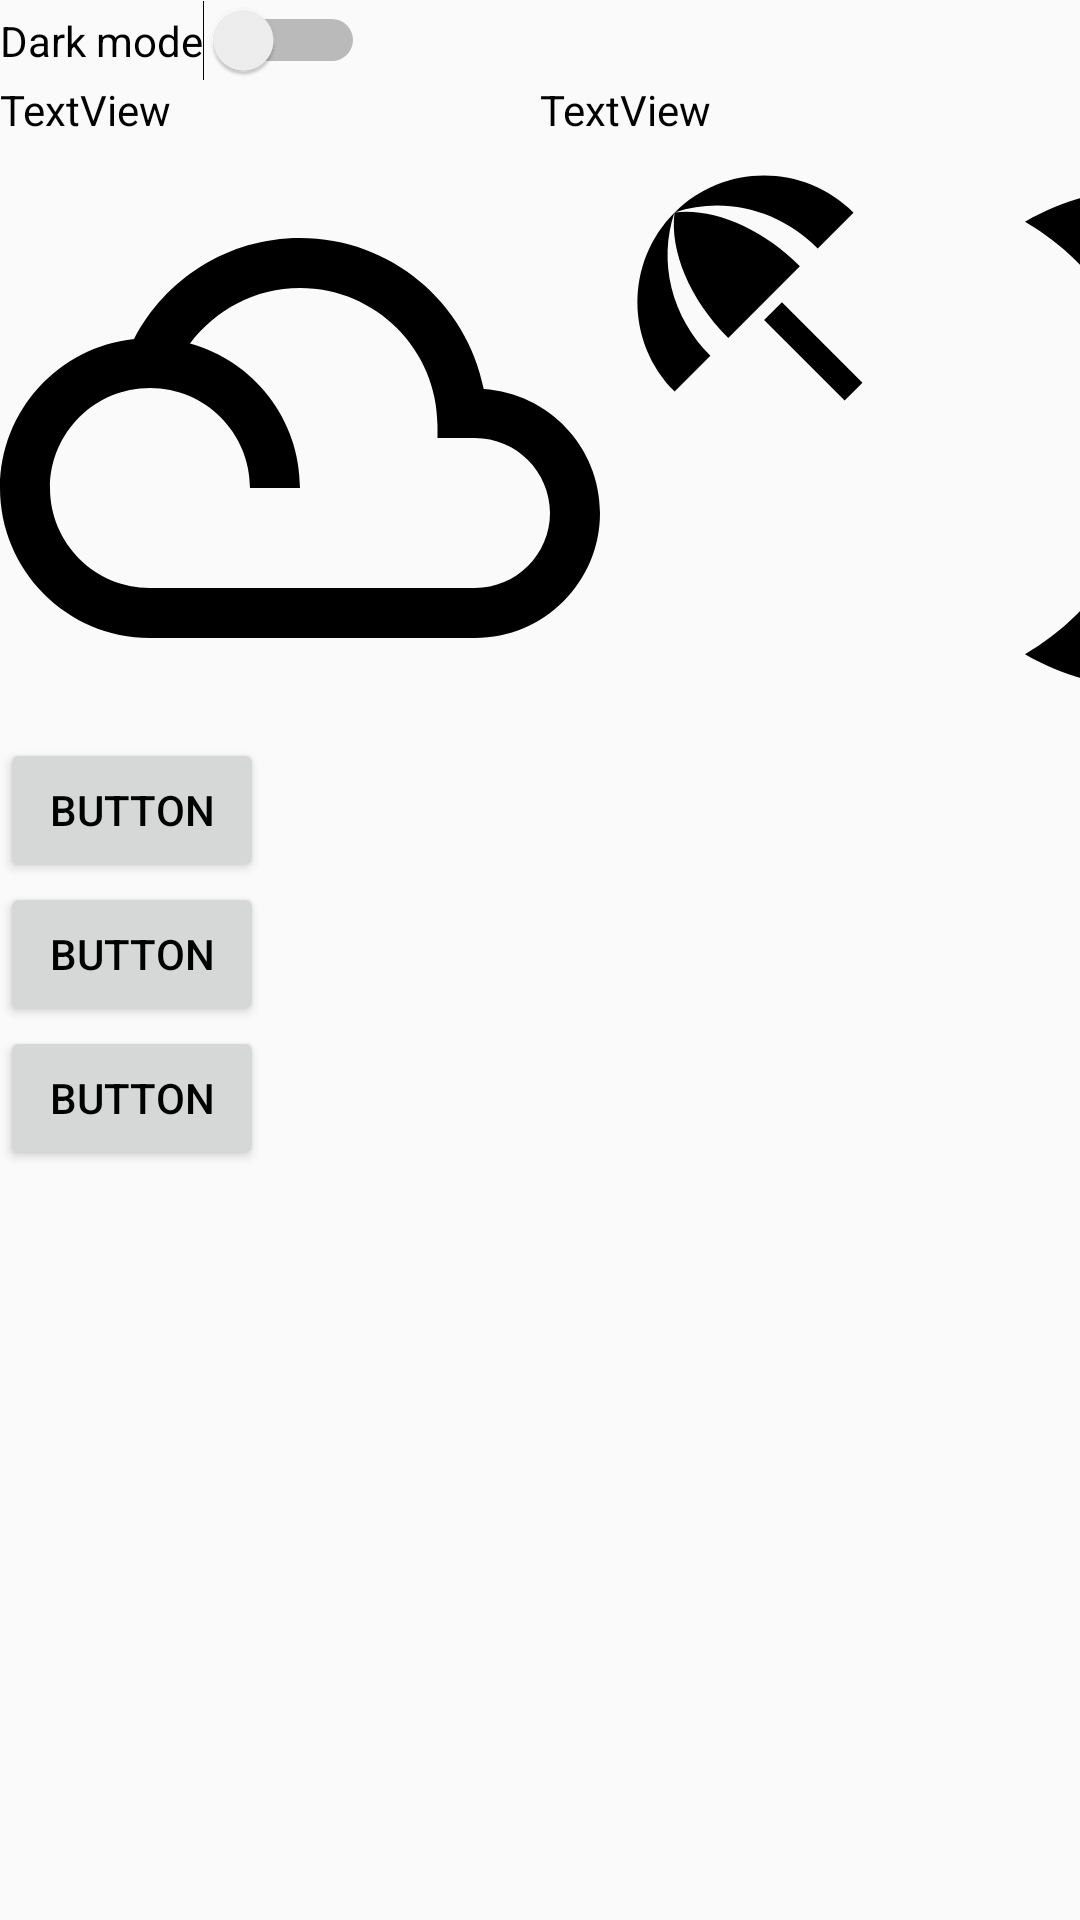

Layout XML and referenced resources for this Android screen:
<!-- AndroidManifest.xml: application theme AppTheme -->
<!-- res/layout/activity_main.xml -->
<?xml version="1.0" encoding="utf-8"?>
<android.support.constraint.ConstraintLayout xmlns:android="http://schemas.android.com/apk/res/android"
    xmlns:app="http://schemas.android.com/apk/res-auto"
    xmlns:tools="http://schemas.android.com/tools"
    android:layout_width="match_parent"
    android:layout_height="match_parent"
    tools:context=".MainActivity">

    <Switch
        android:id="@+id/switch1"
        android:layout_width="wrap_content"
        android:layout_height="wrap_content"
        android:text="Dark mode"
        />

    <ScrollView
        android:layout_width="match_parent"
        android:layout_height="wrap_content"
        android:id="@+id/scrollViewHorizontal"
        app:layout_constraintTop_toBottomOf="@+id/switch1">

        <LinearLayout
            android:layout_width="match_parent"
            android:layout_height="wrap_content"
            android:orientation="horizontal" >

            <TextView
                android:id="@+id/textView"
                android:layout_width="wrap_content"
                android:layout_height="wrap_content"
                android:layout_weight="1"
                android:text="TextView" />

            <TextView
                android:id="@+id/textView2"
                android:layout_width="wrap_content"
                android:layout_height="wrap_content"
                android:layout_weight="1"
                android:text="TextView" />
        </LinearLayout>
    </ScrollView>

    <HorizontalScrollView
        android:layout_width="wrap_content"
        android:layout_height="wrap_content"
        android:id="@+id/scrollViewVertical"
        app:layout_constraintTop_toBottomOf="@+id/scrollViewHorizontal"
        android:scrollbars="none"


        >



    <LinearLayout
            android:layout_width="match_parent"
            android:layout_height="wrap_content"
            android:orientation="horizontal" >

        <ImageView
            android:id="@+id/imageView13"
            android:layout_width="wrap_content"
            android:layout_height="wrap_content"
            android:layout_weight="1"
            app:srcCompat="@drawable/ic_wb_sunny_black_24dp" />

        <ImageView
            android:id="@+id/imageView14"
            android:layout_width="wrap_content"
            android:layout_height="wrap_content"
            android:layout_weight="1"
            app:srcCompat="@drawable/ic_filter_drama_black_24dp" />

        <ImageView
            android:id="@+id/imageView15"
            android:layout_width="wrap_content"
            android:layout_height="wrap_content"
            android:layout_weight="1"
            app:srcCompat="@drawable/ic_beach_access_black_24dp" />

        <ImageView
            android:id="@+id/imageView16"
            android:layout_width="wrap_content"
            android:layout_height="wrap_content"
            android:layout_weight="1"
            app:srcCompat="@drawable/ic_brightness_2_black_24dp" />

        <ImageView
            android:id="@+id/imageView17"
            android:layout_width="wrap_content"
            android:layout_height="wrap_content"
            android:layout_weight="1"
            app:srcCompat="@drawable/ic_flash_on_black_24dp" />

    </LinearLayout>
    </HorizontalScrollView>

    <HorizontalScrollView
        android:layout_width="wrap_content"
        android:layout_height="wrap_content"
        android:id="@+id/horizontalScrollViewVertical"

        app:layout_constraintTop_toBottomOf="@+id/scrollViewVertical"
        android:layout_marginLeft="10dp">


    <LinearLayout
            android:layout_width="wrap_content"
            android:layout_height="match_parent"
            android:orientation="vertical" >

            <Button
                android:id="@+id/button"
                android:layout_width="match_parent"
                android:layout_height="wrap_content"
                android:text="Button" />

        <Button
            android:id="@+id/button2"
            android:layout_width="match_parent"
            android:layout_height="wrap_content"
            android:text="Button" />

        <Button
            android:id="@+id/button3"
            android:layout_width="match_parent"
            android:layout_height="wrap_content"
            android:text="Button" />
    </LinearLayout>
    </HorizontalScrollView>

</android.support.constraint.ConstraintLayout>
<!-- resources referenced by this layout -->
<resources>
  <!-- drawable ic_beach_access_black_24dp (drawable) -->
  <vector android:height="100dp" android:viewportHeight="24.0"
      android:viewportWidth="24.0" android:width="100dp" xmlns:android="http://schemas.android.com/apk/res/android">
      <path android:fillColor="#FF000000" android:pathData="M13.127,14.56l1.43,-1.43 6.44,6.443L19.57,21zM17.42,8.83l2.86,-2.86c-3.95,-3.95 -10.35,-3.96 -14.3,-0.02 3.93,-1.3 8.31,-0.25 11.44,2.88zM5.95,5.98c-3.94,3.95 -3.93,10.35 0.02,14.3l2.86,-2.86C5.7,14.29 4.65,9.91 5.95,5.98zM5.97,5.96l-0.01,0.01c-0.38,3.01 1.17,6.88 4.3,10.02l5.73,-5.73c-3.13,-3.13 -7.01,-4.68 -10.02,-4.3z"/>
  </vector>
  <!-- drawable ic_brightness_2_black_24dp (drawable) -->
  <vector android:height="200dp" android:viewportHeight="24.0"
      android:viewportWidth="24.0" android:width="200dp" xmlns:android="http://schemas.android.com/apk/res/android">
      <path android:fillColor="#FF000000" android:pathData="M10,2c-1.82,0 -3.53,0.5 -5,1.35C7.99,5.08 10,8.3 10,12s-2.01,6.92 -5,8.65C6.47,21.5 8.18,22 10,22c5.52,0 10,-4.48 10,-10S15.52,2 10,2z"/>
  </vector>
  <!-- drawable ic_filter_drama_black_24dp (drawable) -->
  <vector android:height="200dp" android:viewportHeight="24.0"
      android:viewportWidth="24.0" android:width="200dp" xmlns:android="http://schemas.android.com/apk/res/android">
      <path android:fillColor="#FF000000" android:pathData="M19.35,10.04C18.67,6.59 15.64,4 12,4 9.11,4 6.61,5.64 5.36,8.04 2.35,8.36 0,10.9 0,14c0,3.31 2.69,6 6,6h13c2.76,0 5,-2.24 5,-5 0,-2.64 -2.05,-4.78 -4.65,-4.96zM19,18H6c-2.21,0 -4,-1.79 -4,-4s1.79,-4 4,-4 4,1.79 4,4h2c0,-2.76 -1.86,-5.08 -4.4,-5.78C8.61,6.88 10.2,6 12,6c3.03,0 5.5,2.47 5.5,5.5v0.5H19c1.65,0 3,1.35 3,3s-1.35,3 -3,3z"/>
  </vector>
  <style name="AppTheme" parent="Theme.AppCompat.Light.NoActionBar">
          
          <item name="colorPrimary">@color/colorPrimary</item>
          <item name="colorPrimaryDark">@color/colorPrimaryDark</item>
          <item name="colorAccent">@color/colorAccent</item>
          <item name="android:textColor">@color/colorText</item>
  
      </style>
  <color name="colorPrimary">#8aacc8</color>
  <color name="colorPrimaryDark">#00574B</color>
  <color name="colorAccent">#0288D1</color>
  <color name="colorText">#000000</color>
</resources>
